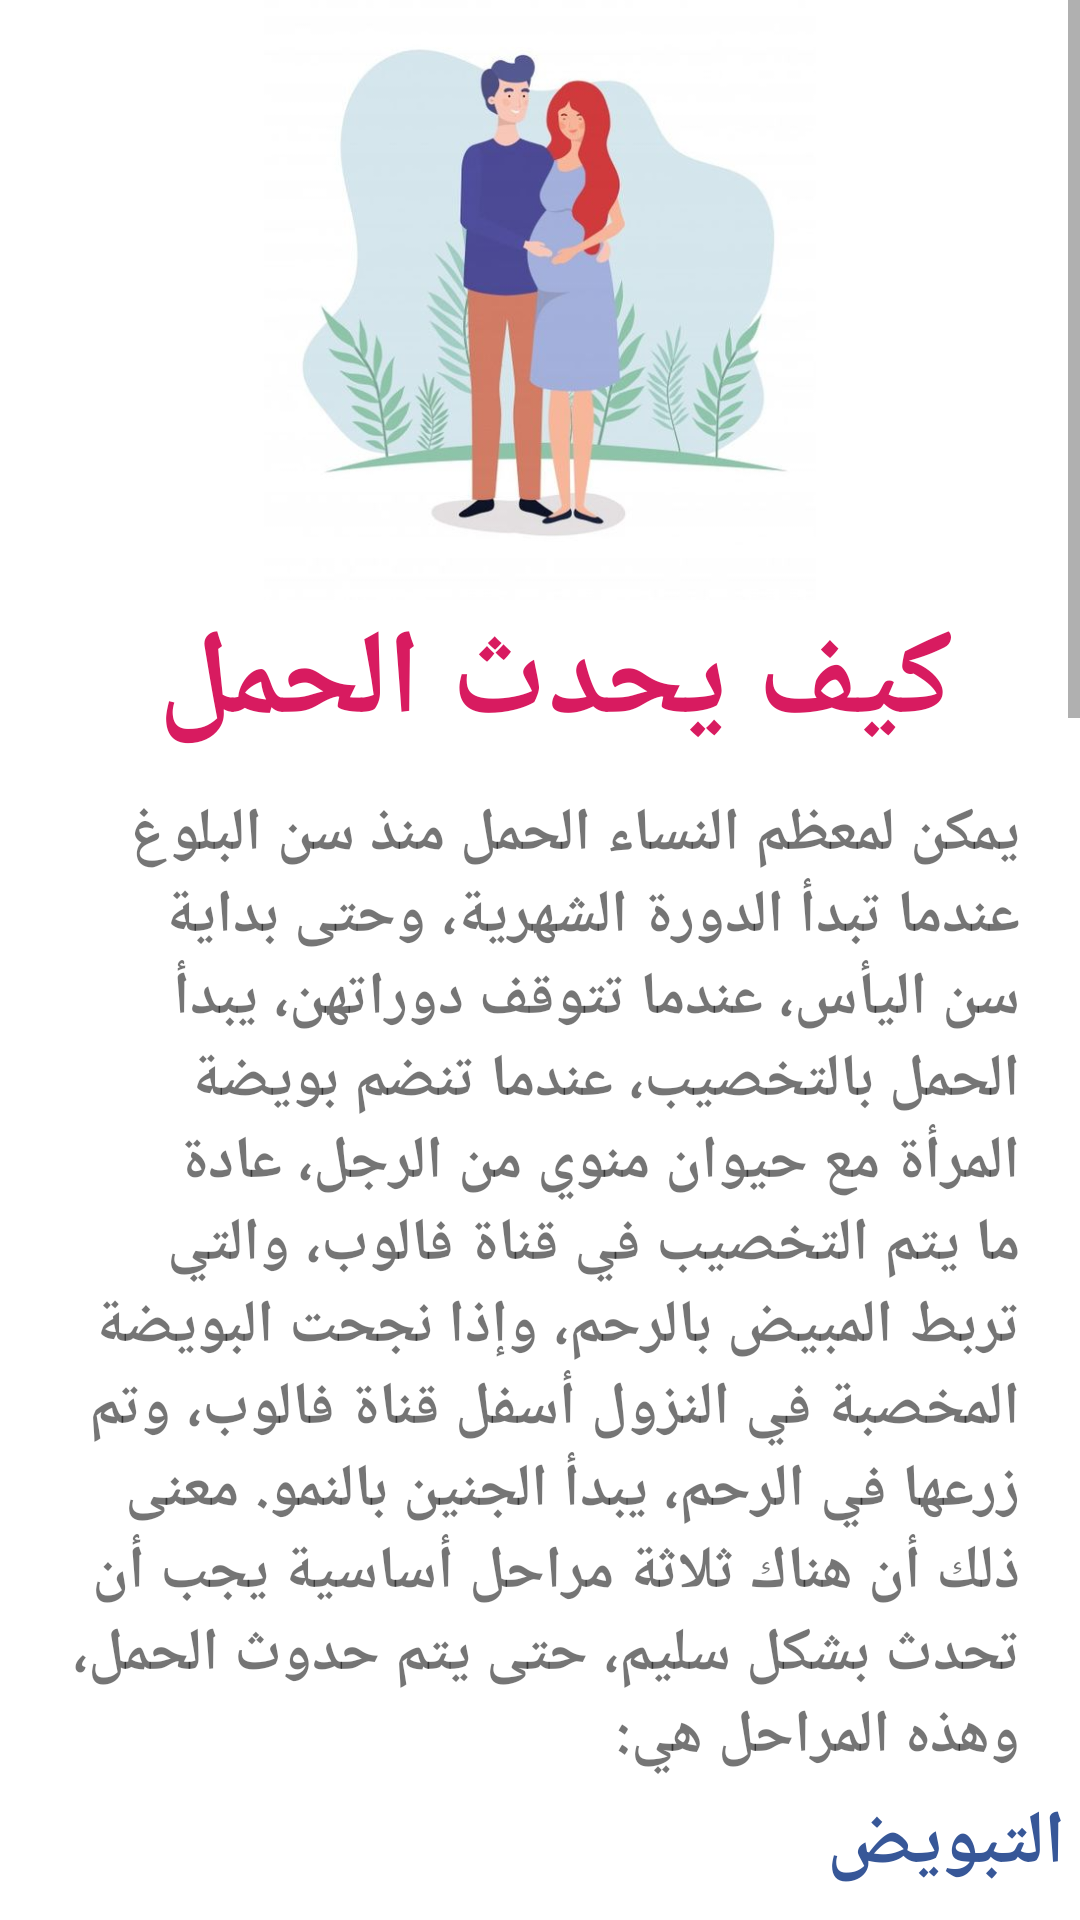

Produce the Android XML layout that renders to this screen, including the resource entries it uses.
<!-- AndroidManifest.xml: application theme AppTheme -->
<!-- res/layout/pregnancylayout.xml -->
<?xml version="1.0" encoding="utf-8"?>
<ScrollView
    android:layout_width="fill_parent"
    android:layout_height="fill_parent"
    xmlns:android="http://schemas.android.com/apk/res/android"
    xmlns:tools="http://schemas.android.com/tools">

<LinearLayout
    android:layout_width="match_parent"
    android:orientation="vertical"
    android:background="@color/white"
    android:layout_height="match_parent">
    <ImageView
        android:layout_width="wrap_content"
        android:src="@drawable/couples"
        android:layout_height="200dp" />

    <TextView
        android:layout_width="match_parent"
        android:layout_height="wrap_content"
        android:text="كيف يحدث الحمل "
        android:textAlignment="center"
        android:textColor="@color/colorAccent"
        android:textSize="40sp"
        android:textStyle="bold" />

    <TextView
        android:layout_width="wrap_content"
        android:layout_height="wrap_content"
        android:paddingLeft="20dp"
        android:paddingTop="10dp"
        android:paddingRight="20dp"
        android:text="يمكن لمعظم النساء الحمل منذ سن البلوغ عندما تبدأ الدورة الشهرية، وحتى بداية سن اليأس، عندما تتوقف دوراتهن، يبدأ الحمل بالتخصيب، عندما تنضم بويضة المرأة مع حيوان منوي من الرجل، عادة ما يتم التخصيب في قناة فالوب، والتي تربط المبيض بالرحم، وإذا نجحت البويضة المخصبة في النزول أسفل قناة فالوب، وتم زرعها في الرحم، يبدأ الجنين بالنمو. معنى ذلك أن هناك ثلاثة مراحل أساسية يجب أن تحدث بشكل سليم، حتى يتم حدوث الحمل، وهذه المراحل هي:
 "
        android:textSize="20dp"
        android:textStyle="bold" />
<TextView
    android:layout_width="wrap_content"
    android:text="التبويض"
    android:textSize="25sp"
    android:layout_margin="5dp"
    android:textColor="@color/darkblue"
 android:textStyle="bold"
android:layout_gravity="end"
    android:layout_height="wrap_content" />
    <TextView
        android:layout_width="wrap_content"
        android:text="يتم تخزين جميع البويضات طوال فترة حياة المرأة في المبيضين، يجب العلم أن المرأة لا تستمر في إنتاج البويضات، هذا يختلف عن الرجال، الذين يصنعون باستمرار المزيد من الحيوانات المنوية، ويتم تحرير بويضة كاملة مرة كل شهر، من واحد من المبيضين، وهذا ما يسمى الإباضة، ثم تدخل البويضة إلى قناة فالوب القريبة التي تؤدي إلى الرحم.
 "
        android:textSize="20sp"
        android:textStyle="bold"
        android:paddingLeft="20dp"
        android:paddingTop="10dp"
        android:paddingRight="20dp"
        android:layout_height="wrap_content" />
    <TextView
        android:layout_width="wrap_content"
        android:text="التخصيب "
        android:layout_margin="5dp"
        android:textSize="25sp"
        android:textColor="@color/darkblue"
        android:textStyle="bold"
        android:layout_gravity="end"
        android:layout_height="wrap_content" />

    <TextView
        android:layout_width="wrap_content"
        android:text="إذا كانت المرأة والرجل يمارسان الجماع غير المحمي، فإن الحيوان المنوي الذي يسبح في السائل المنوي، وينزل من العضو الذكري للرجل أثناء العلاقة الحميمة، قد يصل إلى البويضة في قناة فالوب لدى المرأة، وإذا اخترقت إحدى خلايا الحيوانات المنوية البويضة، فإن البويضة تُصبح الآن بويضة مُخصبة.
 "
        android:textSize="20sp"
        android:textStyle="bold"
        android:paddingLeft="20dp"
        android:paddingTop="10dp"
        android:paddingRight="20dp"
        android:layout_height="wrap_content" />
    <TextView
        android:layout_width="wrap_content"
        android:text="الزرع "
        android:textSize="25sp"
        android:textColor="@color/darkblue"
        android:textStyle="bold"
        android:layout_margin="5dp"
        android:layout_gravity="end"
        android:layout_height="wrap_content" />
    <TextView
        android:layout_width="wrap_content"
        android:text="تستغرق البويضة عدة أيام للتنقل أسفل قناة فالوب إلى الرحم، وبعد أن تستقر في الرحم، عادة ما تعلق البويضة الملقحة (تُزرع في) بطانة الرحم، ولكن ليست كل البويضات المخصبة تنجح في الزرع في بطانة الرحم، حيث أنه إذا لم يتم إخصاب البويضة أو عدم زرعها، فإن جسم المرأة يزيل البويضة ويطردها مع أنسجة بطانة الرحم، هذا السفك يسبب النزيف الشهري للمرأة، والمعروف بـ فترة الحيض. عندما تُزرع البويضة المخصبة، يبدأ إنتاج هرمون يسمى الهرمون المشيمي البشري (HCG) في الرحم، هذا هو الهرمون الذي يقيس اختبار الحمل، ويمنع بطانة الرحم من السقوط، وبالتالي فإن المرأة لن يكون لديها فترة حيض، هناك علامات أخرى مثل تغيرات الثدي والغثيان تحدث في جسم المرأة، وهذا يعني أيضاً أن الحمل قد بدأ.
"
        android:textSize="20sp"
        android:textStyle="bold"
        android:paddingLeft="20dp"
        android:paddingTop="10dp"
        android:paddingRight="20dp"
        android:layout_gravity="end"
        android:layout_height="wrap_content" />
</LinearLayout>

    </ScrollView>
<!-- resources referenced by this layout -->
<resources>
  <color name="colorAccent">#D81B60</color>
  <color name="darkblue">#375798</color>
  <color name="white">#FFFF</color>
  <!-- drawable couples: jpg bitmap (drawable-v21, 24311 bytes) -->
  <style name="AppTheme" parent="Theme.AppCompat.Light.DarkActionBar">
          
          <item name="colorPrimary">@color/colorPrimary</item>
          <item name="colorPrimaryDark">@color/colorPrimaryDark</item>
          <item name="fontFamily">@font/arabicfont</item>
  
          <item name="colorAccent">@color/colorAccent</item>
      </style>
  <color name="colorPrimary">#9646e7</color>
  <color name="colorPrimaryDark">#5104c4</color>
</resources>
